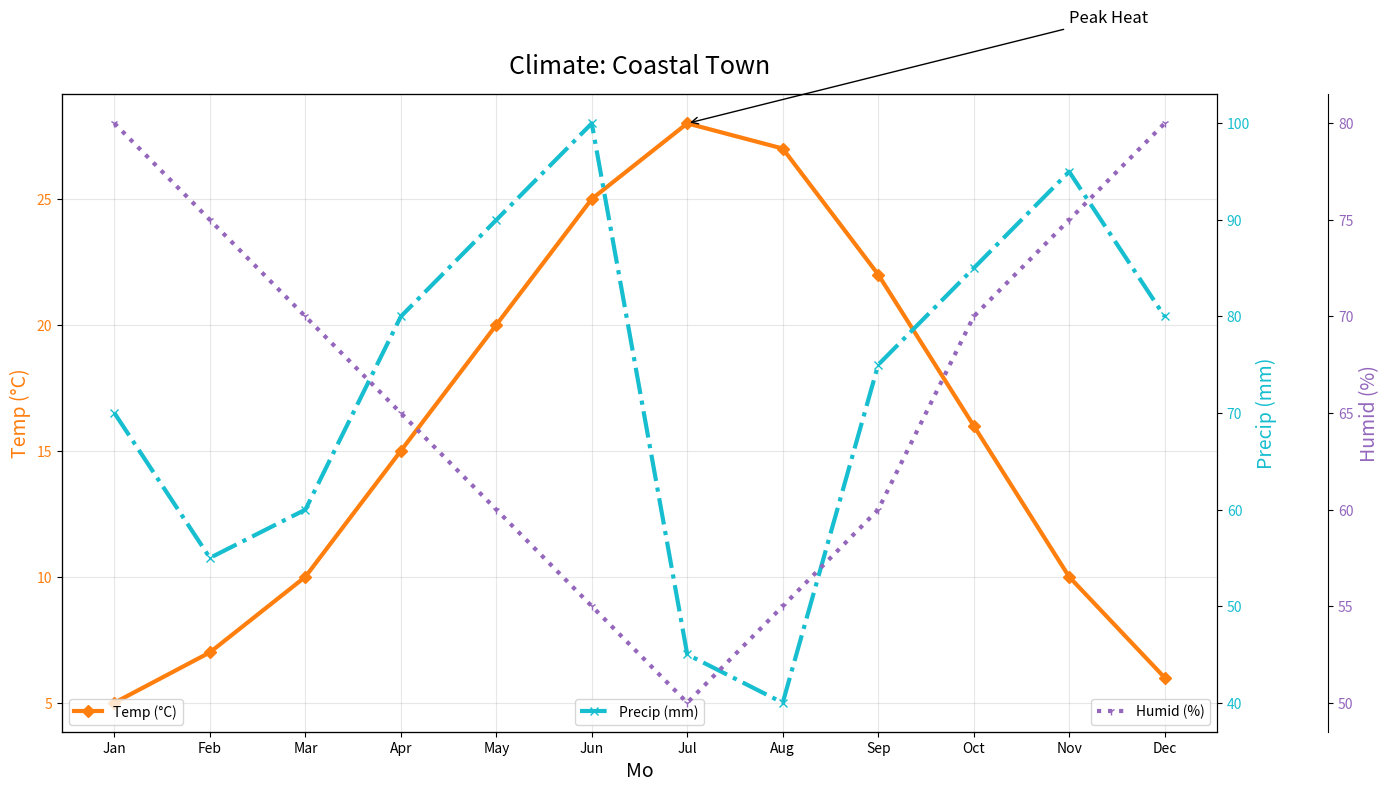

This figure's Python source:
import matplotlib.pyplot as plt
import numpy as np

months = np.array(['Jan', 'Feb', 'Mar', 'Apr', 'May', 'Jun', 'Jul', 'Aug', 'Sep', 'Oct', 'Nov', 'Dec'])
avg_temps = np.array([5, 7, 10, 15, 20, 25, 28, 27, 22, 16, 10, 6])
precipitation = np.array([70, 55, 60, 80, 90, 100, 45, 40, 75, 85, 95, 80])
humidity = np.array([80, 75, 70, 65, 60, 55, 50, 55, 60, 70, 75, 80])

fig, ax1 = plt.subplots(figsize=(14, 8))

ax1.plot(months, avg_temps, color='tab:orange', marker='D', linestyle='-', linewidth=3, label='Temp (°C)')
ax1.set_title('Climate: Coastal Town', fontsize=18, pad=15)
ax1.set_xlabel('Mo', fontsize=14)
ax1.set_ylabel('Temp (°C)', fontsize=14, color='tab:orange')
ax1.tick_params(axis='y', labelcolor='tab:orange')

ax2 = ax1.twinx()
ax2.plot(months, precipitation, color='tab:cyan', marker='x', linestyle='-.', linewidth=3, label='Precip (mm)')
ax2.set_ylabel('Precip (mm)', fontsize=14, color='tab:cyan')
ax2.tick_params(axis='y', labelcolor='tab:cyan')

ax3 = ax1.twinx()
ax3.spines['right'].set_position(('outward', 80))
ax3.plot(months, humidity, color='tab:purple', marker='1', linestyle=':', linewidth=3, label='Humid (%)')
ax3.set_ylabel('Humid (%)', fontsize=14, color='tab:purple')
ax3.tick_params(axis='y', labelcolor='tab:purple')

ax1.legend(loc='lower left')
ax2.legend(loc='lower center')
ax3.legend(loc='lower right')

ax1.grid(True, linestyle='-', alpha=0.3)

ax1.annotate('Peak Heat', xy=('Jul', 28), xytext=('Nov', 32),
             arrowprops=dict(facecolor='black', arrowstyle='->'), fontsize=12)

plt.tight_layout()
plt.show()
